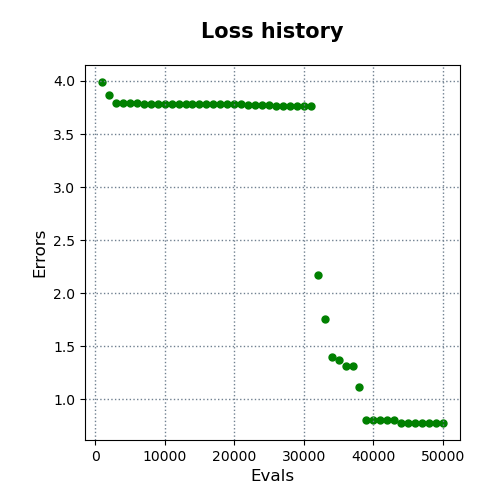

The file beside this chart, header and first rows:
evals, errors
1000, 3.99
2000, 3.865
3000, 3.795
4000, 3.794
5000, 3.793
6000, 3.793
7000, 3.784
8000, 3.784
9000, 3.784
10000, 3.784
11000, 3.784
12000, 3.784
13000, 3.784
14000, 3.784
15000, 3.784
16000, 3.784
17000, 3.781
18000, 3.781
19000, 3.781
20000, 3.781
21000, 3.781
22000, 3.774
23000, 3.774
24000, 3.774
25000, 3.774
26000, 3.767
27000, 3.767
28000, 3.767
29000, 3.767
30000, 3.767
31000, 3.767
32000, 2.175
33000, 1.758
34000, 1.396
35000, 1.372
36000, 1.311
37000, 1.311
38000, 1.121
39000, 0.8082
40000, 0.8032
41000, 0.8032
42000, 0.8032
43000, 0.8032
44000, 0.7813
45000, 0.7813
46000, 0.7774
47000, 0.7774
48000, 0.7774
49000, 0.7774
50000, 0.7774
